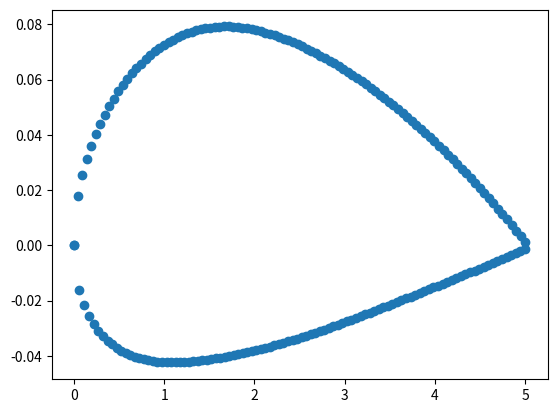

This figure's Python source:
"""
The goal of this file is to take input aerofoil specifications and to create a
3D model of an STL file. This may be done from them specifying the twist,
cord lengths, overall length, etc.

All units are in I'm very sorry to say imperial
################################################################################
#Written by Aaron Schwan
#[email redacted]
################################################################################
"""
#Imports
import numpy as np
import math
import matplotlib.pyplot as plt



#General Functions
def aerofoil_four_digit_NACA(m,p,yt):
    """
    Returns a aerofoil using the 4 digit NACA cambered aerofoil

    m = maximum camber 100*m = first NACA number
    p = location of maximum camber 10*p = second digit in the NACA number
    yt = thickness 100*yt = third and fourth digits in the NACA number
    """
    a0 = 0.2969
    a1 = -0.1260
    a2 = -0.3516
    a3 = 0.2843
    a4 = -0.1015 #(-0.1036)

    number_of_points = 100
    x_space = np.linspace(0, 1, num=number_of_points)#creates a linear space of 100 items between 0 and 1
    switch_number = round(number_of_points*p) #number that the function will switch at

    #creating the lower surface
    x_lower = np.zeros(number_of_points)
    y_lower = np.zeros(number_of_points)

    #creating the upper surface
    x_upper = np.zeros(number_of_points)
    y_upper = np.zeros(number_of_points)

    for i in range(0,switch_number):
        yc = (m*(2*p*x_space[i]-x_space[i]**2)/(p**2))
        yti = 5*yt*(a0*x_space[i]**(1/2) +a1*x_space[i] +a2*x_space[i]**2 + a3*x_space[i]**3 +a4*x_space[i]**4)
        theta = math.atan(2*m*(p-x_space[i])/p**2)

        #upper section
        x_upper[i] = x_space[i]-yti*math.sin(theta)
        y_upper[i] = yc+yti*math.cos(theta)

        #lower section
        x_lower[i] = x_space[i]+yti*math.sin(theta)
        y_lower[i] = yc-yti*math.cos(theta)

    for i in range(switch_number,number_of_points):
        yc = (m*((1-2*p)+2*p*x_space[i]-x_space[i]**2))/(1-p)**2
        yti = 5*yt*(a0*x_space[i]**(1/2) +a1*x_space[i] +a2*x_space[i]**2 + a3*x_space[i]**3 +a4*x_space[i]**4)
        theta = math.atan(2*m*(p-x_space[i])/(1-p)**2)

        #upper section
        x_upper[i] = x_space[i]-yti*math.sin(theta)
        y_upper[i] = yc+yti*math.cos(theta)

        #lower section
        x_lower[i] = x_space[i]+yti*math.sin(theta)
        y_lower[i] = yc-yti*math.cos(theta)


    #Making an overall coordinate list
    x_vals = np.concatenate((x_upper, x_lower), axis=0)
    y_vals = np.concatenate((y_upper, y_lower), axis=0)

    coords = list(zip(x_vals.T,y_vals.T))
    return coords


#Defining Variables
overall_length = 12;

#Definging Input Functions
def chord_length(z):
    """
    Takes an input of position returns the length at that point
    """
    return 5;

def aerofoil_along_blade(z):
    """
    Takes in position along the turbine and returns a 2D slice of an aerofoil
    """
    aerofoil_slice_temp = aerofoil_four_digit_NACA(0.02, 0.4, .12);
    chord_len = chord_length(1);
    aerofoil_slice = [(elem1*chord_len,elem2) for elem1, elem2 in aerofoil_slice_temp]
    return aerofoil_slice
#Plotting the coords
coords = aerofoil_along_blade(1);
plot_list = [(elem1,elem2) for elem1, elem2 in coords]
plt.scatter(*zip(*plot_list))
plt.show()
